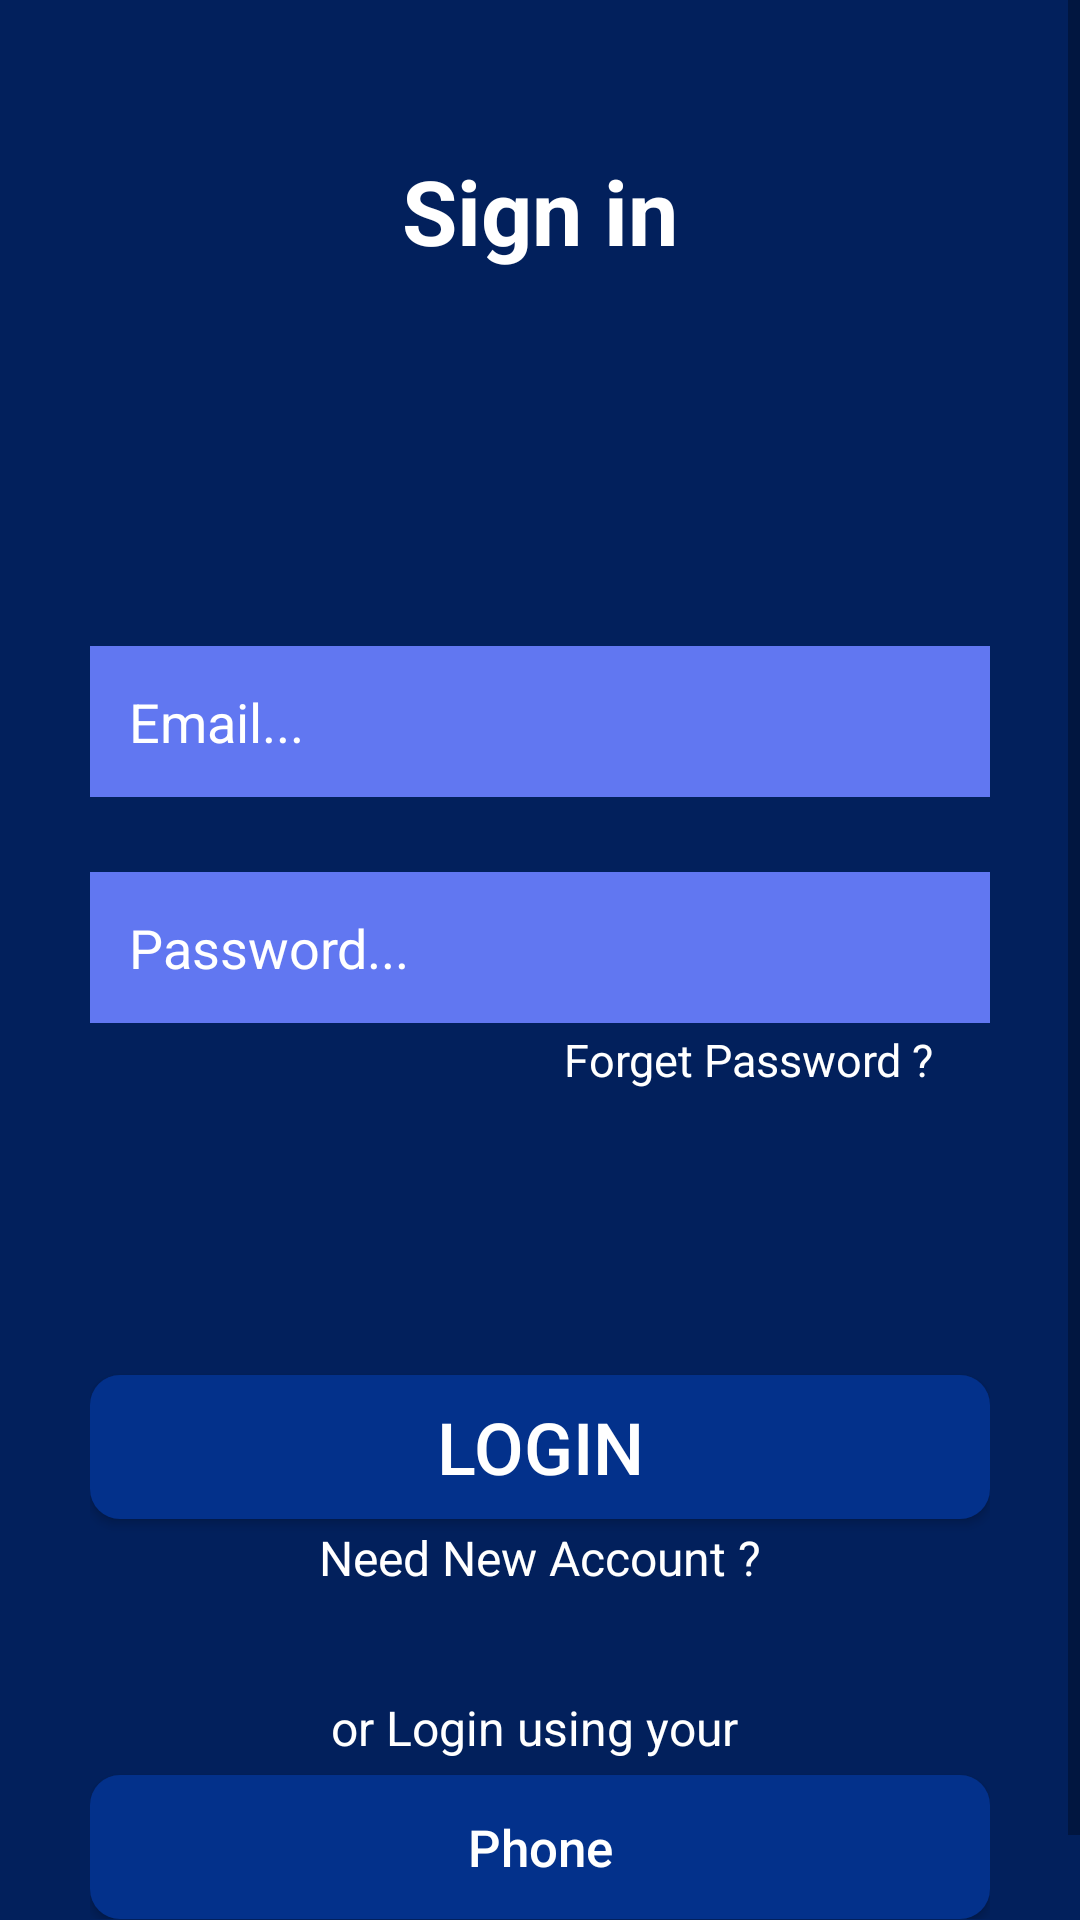

Here is an Android app screen rendered from its layout file. Give the layout XML and the strings, colors and styles it references.
<!-- AndroidManifest.xml: application theme AppTheme -->
<!-- res/layout/activity_login_act.xml -->
<?xml version="1.0" encoding="utf-8"?>
<RelativeLayout xmlns:android="http://schemas.android.com/apk/res/android"
    xmlns:app="http://schemas.android.com/apk/res-auto"
    xmlns:tools="http://schemas.android.com/tools"
    android:layout_width="match_parent"
    android:layout_height="match_parent"
    tools:context=".ui.Login_act"
    android:background="#02205C">

    <ScrollView
        android:layout_width="match_parent"
        android:layout_height="match_parent">

        <RelativeLayout
            android:layout_width="match_parent"
            android:layout_height="wrap_content">
            <TextView
                android:id="@+id/txt_signin"
                android:layout_width="wrap_content"
                android:layout_height="wrap_content"
                android:text="Sign in"
                android:textSize="30sp"
                android:textColor="#fff"
                android:layout_centerHorizontal="true"
                android:layout_marginTop="50dp"
                android:layout_marginBottom="20dp"
                android:textStyle="bold"/>
            <RelativeLayout
                android:id="@+id/ler"
                android:layout_width="360dp"
                android:layout_height="wrap_content"
                android:layout_centerHorizontal="true"
                android:layout_below="@+id/txt_signin"
                android:layout_marginTop="50dp"
                android:padding="30dp">

            <EditText
                android:id="@+id/login_email"
                android:layout_width="300dp"
                android:layout_height="wrap_content"
                android:hint="Email..."
                android:inputType="textEmailAddress"
                android:padding="13dp"
                android:layout_marginTop="25dp"
                android:layout_centerHorizontal="true"
                android:textColor="#fff"
                android:background="#6177F1"
                android:textColorHint="#FFF"/>

            <EditText
                android:id="@+id/login_pass"
                android:layout_width="300dp"
                android:layout_height="wrap_content"
                android:layout_below="@+id/login_email"
                android:hint="Password..."
                android:inputType="textPassword"
                android:textColorHint="#fff"
                android:padding="13dp"
                android:layout_marginTop="25dp"
                android:layout_centerHorizontal="true"
                android:textColor="#fff"
                android:background="#6177F1"/>

            <TextView
                android:id="@+id/forget_pass"
                android:layout_width="300dp"
                android:layout_height="wrap_content"
                android:layout_below="@+id/login_pass"
                android:text="Forget Password ?"
                android:layout_centerHorizontal="true"
                android:layout_marginTop="2dp"
                android:layout_marginLeft="15dp"
                android:layout_marginRight="23dp"
                android:textSize="15sp"
                android:textStyle="normal"
                android:textColor="#fff"
                android:textAlignment="textEnd"/>
            </RelativeLayout>

            <RelativeLayout
                android:layout_width="360dp"
                android:layout_height="wrap_content"
                android:layout_centerHorizontal="true"
                android:layout_below="@+id/ler"
                android:layout_marginTop="30dp"
                android:padding="30dp">
            <Button
                android:id="@+id/login_bu"
                android:layout_width="300dp"
                android:layout_height="wrap_content"
                android:padding="4dp"
                android:layout_marginTop="5dp"
                android:layout_centerHorizontal="true"
                android:textSize="24sp"
                android:text="Login"
                android:textColor="#fff"
                android:background="@drawable/buttons"
                />

            <TextView
                android:id="@+id/new_account"
                android:layout_width="300dp"
                android:layout_height="wrap_content"
                android:layout_below="@+id/login_bu"
                android:text="Need New Account ?"
                android:layout_centerHorizontal="true"
                android:layout_marginTop="2dp"
                android:layout_marginLeft="15dp"
                android:layout_marginRight="23dp"
                android:textSize="16sp"
                android:textStyle="normal"
                android:textColor="#fff"
                android:textAlignment="center"/>

            <TextView
                android:id="@+id/login_with"
                android:layout_width="300dp"
                android:layout_height="wrap_content"
                android:layout_below="@+id/new_account"
                android:text="or Login using your "
                android:layout_centerHorizontal="true"
                android:layout_marginTop="35dp"
                android:layout_marginLeft="15dp"
                android:layout_marginRight="23dp"
                android:textSize="16sp"
                android:textStyle="normal"
                android:textColor="#fff"
                android:textAlignment="center"/>

            <Button
                android:id="@+id/phone_with"
                android:layout_width="300dp"
                android:layout_height="wrap_content"
                android:layout_below="@+id/login_with"
                android:padding="4dp"
                android:layout_marginTop="5dp"
                android:layout_centerHorizontal="true"
                android:textSize="17sp"
                android:text="Phone"
                android:textColor="#fff"
                android:textAllCaps="false"
                android:background="@drawable/buttons"
                />
            </RelativeLayout>
</RelativeLayout>


    </ScrollView>
</RelativeLayout>
<!-- resources referenced by this layout -->
<resources>
  <!-- drawable buttons (drawable) -->
  <?xml version="1.0" encoding="utf-8"?>
  <shape xmlns:android="http://schemas.android.com/apk/res/android">
  
      <corners android:radius="10dp"/>
      <solid
          android:color="#03318B"
          />
  </shape>
  <style name="AppTheme" parent="Theme.AppCompat.Light.NoActionBar">
          
          <item name="android:textColorPrimary">#000</item>
          <item name="colorPrimaryDark">@color/colorPrimaryDark</item>
          <item name="colorAccent">@color/colorAccent</item>
  
          <item name="android:itemBackground">#1176CE</item>
  
      </style>
  <color name="colorPrimaryDark">#00574B</color>
  <color name="colorAccent">#0383BD</color>
</resources>
